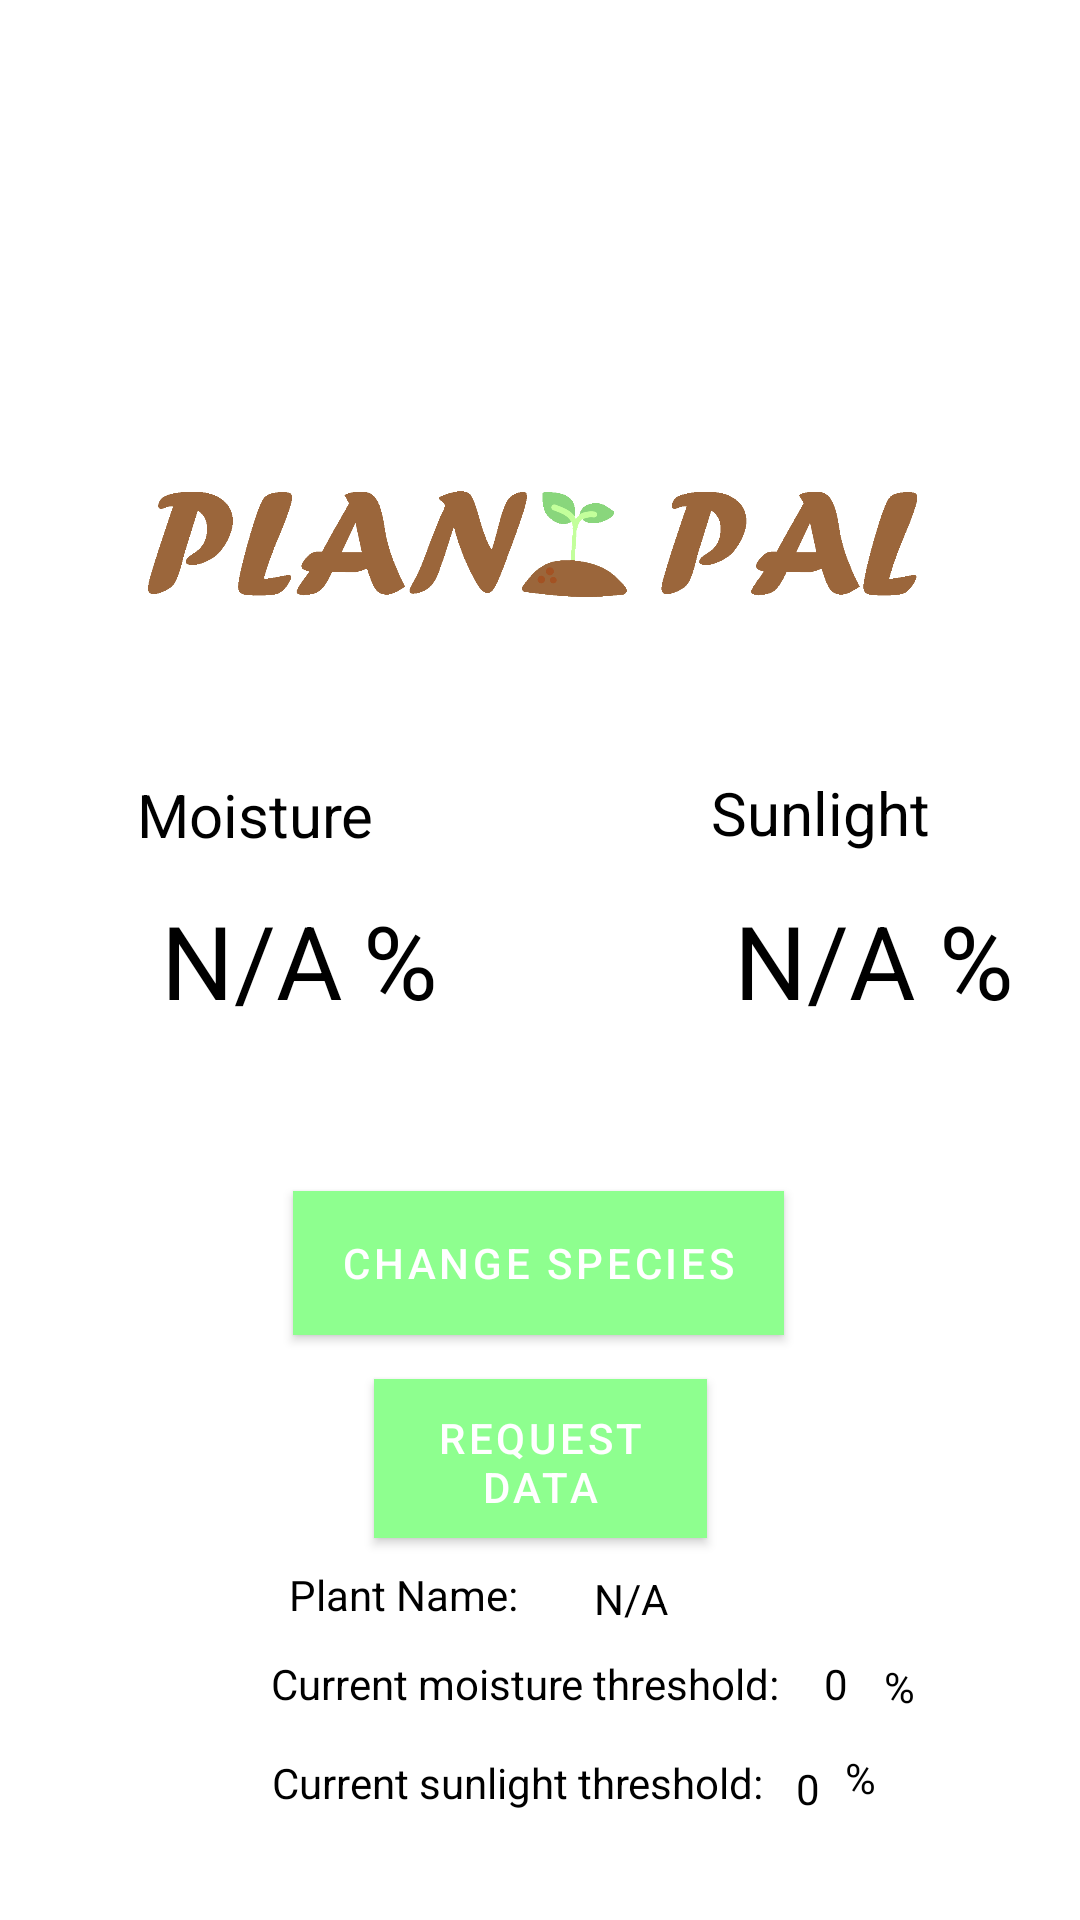

The Android layout XML behind this screen, and the referenced resources:
<!-- AndroidManifest.xml: application theme Theme.Plant_Pal -->
<!-- res/layout/fragment_first.xml -->
<?xml version="1.0" encoding="utf-8"?>
<androidx.constraintlayout.widget.ConstraintLayout xmlns:android="http://schemas.android.com/apk/res/android"
    xmlns:app="http://schemas.android.com/apk/res-auto"
    xmlns:tools="http://schemas.android.com/tools"
    android:layout_width="match_parent"
    android:layout_height="match_parent"
    tools:context=".FirstFragment">

    <TextView
        android:id="@+id/percent_sign6"
        android:layout_width="wrap_content"
        android:layout_height="wrap_content"
        android:text="@string/percent_sign"
        android:textColor="#000000"
        android:textSize="34sp"
        app:layout_constraintBottom_toBottomOf="parent"
        app:layout_constraintEnd_toEndOf="parent"
        app:layout_constraintHorizontal_bias="0.256"
        app:layout_constraintStart_toEndOf="@+id/sunlight"
        app:layout_constraintTop_toTopOf="parent" />

    <TextView
        android:id="@+id/percent_sign7"
        android:layout_width="wrap_content"
        android:layout_height="wrap_content"
        android:text="@string/percent_sign"
        android:textColor="#000000"
        android:textSize="34sp"
        app:layout_constraintBottom_toBottomOf="parent"
        app:layout_constraintEnd_toStartOf="@+id/sunlight"
        app:layout_constraintHorizontal_bias="0.064"
        app:layout_constraintStart_toEndOf="@+id/moisture"
        app:layout_constraintTop_toTopOf="parent" />

    <TextView
        android:id="@+id/percent_sign5"
        android:layout_width="wrap_content"
        android:layout_height="wrap_content"
        android:text="@string/percent_sign"
        android:textColor="#000000"
        android:textSize="14sp"
        app:layout_constraintBottom_toBottomOf="parent"
        app:layout_constraintEnd_toEndOf="parent"
        app:layout_constraintHorizontal_bias="0.11"
        app:layout_constraintStart_toEndOf="@+id/sunlight_threshold"
        app:layout_constraintTop_toTopOf="parent"
        app:layout_constraintVertical_bias="0.939" />

    <TextView
        android:id="@+id/percent_sign4"
        android:layout_width="wrap_content"
        android:layout_height="wrap_content"
        android:text="@string/percent_sign"
        android:textColor="#000000"
        android:textSize="14sp"
        app:layout_constraintBottom_toBottomOf="parent"
        app:layout_constraintEnd_toEndOf="parent"
        app:layout_constraintHorizontal_bias="0.179"
        app:layout_constraintStart_toEndOf="@+id/moisture_threshold"
        app:layout_constraintTop_toTopOf="parent"
        app:layout_constraintVertical_bias="0.89" />

    <Button
        android:id="@+id/plant_species"
        android:layout_width="wrap_content"
        android:layout_height="wrap_content"
        android:background="#8EFF8F"
        android:text="@string/plant_species"
        android:textColor="#FFFFFF"
        app:layout_constraintBottom_toTopOf="@+id/update"
        app:layout_constraintEnd_toEndOf="parent"
        app:layout_constraintHorizontal_bias="0.497"
        app:layout_constraintStart_toStartOf="parent"
        app:layout_constraintTop_toTopOf="parent"
        app:layout_constraintVertical_bias="0.964"
        tools:ignore="TextContrastCheck" />

    <Button
        android:id="@+id/update"
        android:layout_width="111dp"
        android:layout_height="53dp"
        android:background="#8EFF8F"
        android:textColor="#FFFFFF"
        android:text="@string/update"
        app:layout_constraintBottom_toBottomOf="parent"
        app:layout_constraintEnd_toEndOf="parent"
        app:layout_constraintStart_toStartOf="parent"
        app:layout_constraintTop_toTopOf="parent"
        app:layout_constraintVertical_bias="0.783"
        tools:ignore="TextContrastCheck" />

    <TextView
        android:id="@+id/moisture"
        android:layout_width="wrap_content"
        android:layout_height="wrap_content"
        android:text="@string/moisture"
        android:textColor="#000000"
        android:textSize="34sp"
        app:layout_constraintBottom_toBottomOf="parent"
        app:layout_constraintEnd_toEndOf="parent"
        app:layout_constraintHorizontal_bias="0.179"
        app:layout_constraintStart_toStartOf="parent"
        app:layout_constraintTop_toTopOf="parent" />

    <TextView
        android:id="@+id/sunlight"
        android:layout_width="wrap_content"
        android:layout_height="wrap_content"
        android:text="@string/sunlight"
        android:textColor="#000000"
        android:textSize="34sp"
        app:layout_constraintBottom_toBottomOf="parent"
        app:layout_constraintEnd_toEndOf="parent"
        app:layout_constraintHorizontal_bias="0.817"
        app:layout_constraintStart_toStartOf="parent"
        app:layout_constraintTop_toTopOf="parent" />

    <TextView
        android:id="@+id/moisture_label"
        android:layout_width="wrap_content"
        android:layout_height="wrap_content"
        android:text="@string/moisture_label"
        android:textColor="#000000"
        android:textAlignment="center"
        android:textSize="20sp"
        app:layout_constraintBottom_toBottomOf="parent"
        app:layout_constraintEnd_toEndOf="parent"
        app:layout_constraintHorizontal_bias="0.162"
        app:layout_constraintStart_toStartOf="parent"
        app:layout_constraintTop_toTopOf="parent"
        app:layout_constraintVertical_bias="0.421" />

    <TextView
        android:id="@+id/sunlight_label"
        android:layout_width="96dp"
        android:layout_height="30dp"
        android:text="@string/sunlight_label"
        android:textColor="#000000"
        android:textAlignment="center"
        android:textSize="20sp"
        app:layout_constraintBottom_toBottomOf="parent"
        app:layout_constraintEnd_toEndOf="parent"
        app:layout_constraintHorizontal_bias="0.853"
        app:layout_constraintStart_toStartOf="parent"
        app:layout_constraintTop_toTopOf="parent"
        app:layout_constraintVertical_bias="0.422" />

    <TextView
        android:id="@+id/moisture_threshold_label"
        android:layout_width="wrap_content"
        android:layout_height="wrap_content"
        android:text="@string/moisture_threshold_label"
        android:textColor="#000000"
        app:layout_constraintBottom_toBottomOf="parent"
        app:layout_constraintEnd_toEndOf="parent"
        app:layout_constraintHorizontal_bias="0.474"
        app:layout_constraintStart_toStartOf="parent"
        app:layout_constraintTop_toBottomOf="@+id/plant_species"
        app:layout_constraintVertical_bias="0.606" />

    <TextView
        android:id="@+id/plant_name_label"
        android:layout_width="wrap_content"
        android:layout_height="wrap_content"
        android:text="@string/plant_name_label"
        android:textColor="#000000"
        app:layout_constraintBottom_toTopOf="@+id/moisture_threshold_label"
        app:layout_constraintEnd_toEndOf="parent"
        app:layout_constraintHorizontal_bias="0.34"
        app:layout_constraintStart_toStartOf="parent"
        app:layout_constraintTop_toBottomOf="@+id/plant_species"
        app:layout_constraintVertical_bias="0.877" />

    <TextView
        android:id="@+id/sunlight_threshold_label"
        android:layout_width="wrap_content"
        android:layout_height="wrap_content"
        android:text="@string/sunlight_threshold_label"
        android:textColor="#000000"
        app:layout_constraintBottom_toBottomOf="parent"
        app:layout_constraintEnd_toEndOf="parent"
        app:layout_constraintHorizontal_bias="0.463"
        app:layout_constraintStart_toStartOf="parent"
        app:layout_constraintTop_toBottomOf="@+id/moisture_threshold_label"
        app:layout_constraintVertical_bias="0.28" />

    <TextView
        android:id="@+id/moisture_threshold"
        android:layout_width="wrap_content"
        android:layout_height="wrap_content"
        android:text="@string/moisture_threshold"
        android:textColor="#000000"
        app:layout_constraintBottom_toBottomOf="parent"
        app:layout_constraintEnd_toEndOf="parent"
        app:layout_constraintHorizontal_bias="0.161"
        app:layout_constraintStart_toEndOf="@+id/moisture_threshold_label"
        app:layout_constraintTop_toBottomOf="@+id/plant_species"
        app:layout_constraintVertical_bias="0.606" />

    <TextView
        android:id="@+id/plantName"
        android:layout_width="wrap_content"
        android:layout_height="wrap_content"
        android:layout_marginStart="8dp"
        android:text="@string/moisture"
        android:textColor="#000000"
        android:textAlignment="viewStart"
        app:layout_constraintBottom_toBottomOf="parent"
        app:layout_constraintEnd_toEndOf="parent"
        app:layout_constraintHorizontal_bias="0.112"
        app:layout_constraintStart_toEndOf="@+id/plant_name_label"
        app:layout_constraintTop_toBottomOf="@+id/plant_species"
        app:layout_constraintVertical_bias="0.445" />

    <TextView
        android:id="@+id/sunlight_threshold"
        android:layout_width="wrap_content"
        android:layout_height="wrap_content"
        android:layout_marginTop="16dp"
        android:text="@string/sunlight_threshold"
        android:textColor="#000000"
        app:layout_constraintEnd_toEndOf="parent"
        app:layout_constraintHorizontal_bias="0.108"
        app:layout_constraintStart_toEndOf="@+id/sunlight_threshold_label"
        app:layout_constraintTop_toBottomOf="@+id/moisture_threshold" />

    <ImageView
        android:id="@+id/logo"
        android:layout_width="265dp"
        android:layout_height="264dp"
        android:layout_marginTop="32dp"
        android:src="@drawable/plant_pal_logo"
        app:layout_constraintBottom_toTopOf="@+id/plant_species"
        app:layout_constraintEnd_toEndOf="parent"
        app:layout_constraintStart_toStartOf="parent"
        app:layout_constraintTop_toTopOf="parent"
        app:layout_constraintVertical_bias="0.158" />

</androidx.constraintlayout.widget.ConstraintLayout>
<!-- resources referenced by this layout -->
<resources>
  <!-- drawable plant_pal_logo: png bitmap (drawable, 25162 bytes) -->
  <string name="moisture">N/A</string>
  <string name="moisture_label">Moisture</string>
  <string name="moisture_threshold">0</string>
  <string name="moisture_threshold_label">Current moisture threshold:</string>
  <string name="percent_sign">%</string>
  <string name="plant_name_label">Plant Name:</string>
  <string name="plant_species">Change Species</string>
  <string name="sunlight">N/A</string>
  <string name="sunlight_label">Sunlight</string>
  <string name="sunlight_threshold">0</string>
  <string name="sunlight_threshold_label">Current sunlight threshold:</string>
  <string name="update">Request Data</string>
  <style name="Theme.Plant_Pal" parent="Theme.MaterialComponents.DayNight.DarkActionBar">
          
          <item name="colorPrimary">#8EFF8F</item>
          <item name="colorPrimaryVariant">#6EFFC8</item>
          <item name="colorOnPrimary">@color/white</item>
          
          <item name="colorSecondary">@color/teal_200</item>
          <item name="colorSecondaryVariant">@color/teal_700</item>
          <item name="colorOnSecondary">@color/white</item>
          
          <item name="android:statusBarColor" tools:targetApi="l">?attr/colorPrimaryVariant</item>
          
      </style>
  <color name="white">#FFFFFFFF</color>
  <color name="teal_200">#FF03DAC5</color>
  <color name="teal_700">#FF018786</color>
</resources>
